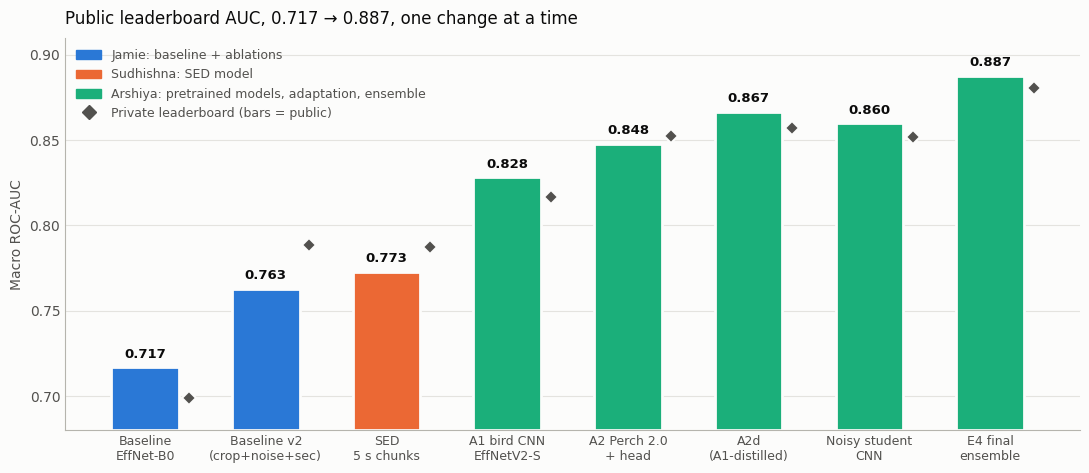

The script that saved this image: (Note: this script raises an exception after producing the figure.)
"""Make report/figures/team_progress.png. Usage: python3 scripts/make_team_progress_figure.py report/figures/team_progress.png"""
import sys, matplotlib
matplotlib.use("Agg")
import matplotlib.pyplot as plt
from matplotlib.patches import Patch
from matplotlib.lines import Line2D
# Public / private macro ROC-AUC from README experiment log and results table
steps = [
 ("Baseline\nEffNet-B0",        0.71681, 0.69908, "J"),
 ("Baseline v2\n(crop+noise+sec)", 0.76299, 0.78864, "J"),
 ("SED\n5 s chunks",            0.77298, 0.78740, "S"),
 ("A1 bird CNN\nEffNetV2-S",    0.82822, 0.81642, "A"),
 ("A2 Perch 2.0\n+ head",       0.84774, 0.85226, "A"),
 ("A2d\n(A1-distilled)",        0.86651, 0.85737, "A"),
 ("Noisy student\nCNN",         0.85985, 0.85185, "A"),
 ("E4 final\nensemble",         0.88749, 0.88029, "A"),
]
col = {"J": "#2a78d6", "S": "#eb6834", "A": "#1baf7a"}
who = {"J": "Jamie: baseline + ablations", "S": "Sudhishna: SED model", "A": "Arshiya: pretrained models, adaptation, ensemble"}
ink, ink2, grid = "#0b0b0b", "#52514e", "#e4e3df"
plt.rcParams.update({"font.family": "DejaVu Sans", "font.size": 10})
fig, ax = plt.subplots(figsize=(11, 4.8), dpi=200)
fig.patch.set_facecolor("#fcfcfb"); ax.set_facecolor("#fcfcfb")
x = range(len(steps)); base = 0.68
for i, (lab, pub, priv, p) in enumerate(steps):
    ax.bar(i, pub - base, bottom=base, width=0.56, color=col[p], edgecolor="#fcfcfb", linewidth=2, zorder=2)
    ax.text(i, pub + 0.004, f"{pub:.3f}", ha="center", va="bottom", fontsize=9.5, color=ink, fontweight="bold")
    ax.plot(i + 0.36, priv, marker="D", ms=7, color=ink2, mec="#fcfcfb", mew=1.5, zorder=3)
ax.set_xticks(list(x)); ax.set_xticklabels([s[0] for s in steps], fontsize=9, color=ink2)
ax.set_ylim(base, 0.91); ax.set_ylabel("Macro ROC-AUC", color=ink2)
ax.yaxis.grid(True, color=grid, lw=0.8, zorder=0); ax.set_axisbelow(True)
for s in ("top", "right"): ax.spines[s].set_visible(False)
for s in ("left", "bottom"): ax.spines[s].set_color("#b5b4ad")
ax.tick_params(colors=ink2, length=0)
handles = [Patch(color=col[k], label=who[k]) for k in "JSA"] + [
    Line2D([], [], marker="D", ls="", color=ink2, ms=7, label="Private leaderboard (bars = public)")]
ax.legend(handles=handles, loc="upper left", frameon=False, fontsize=9, labelcolor=ink2)
ax.set_title("Public leaderboard AUC, 0.717 → 0.887, one change at a time", loc="left", color=ink, fontsize=12, pad=10)
fig.tight_layout(); fig.savefig(sys.argv[1], facecolor=fig.get_facecolor())
